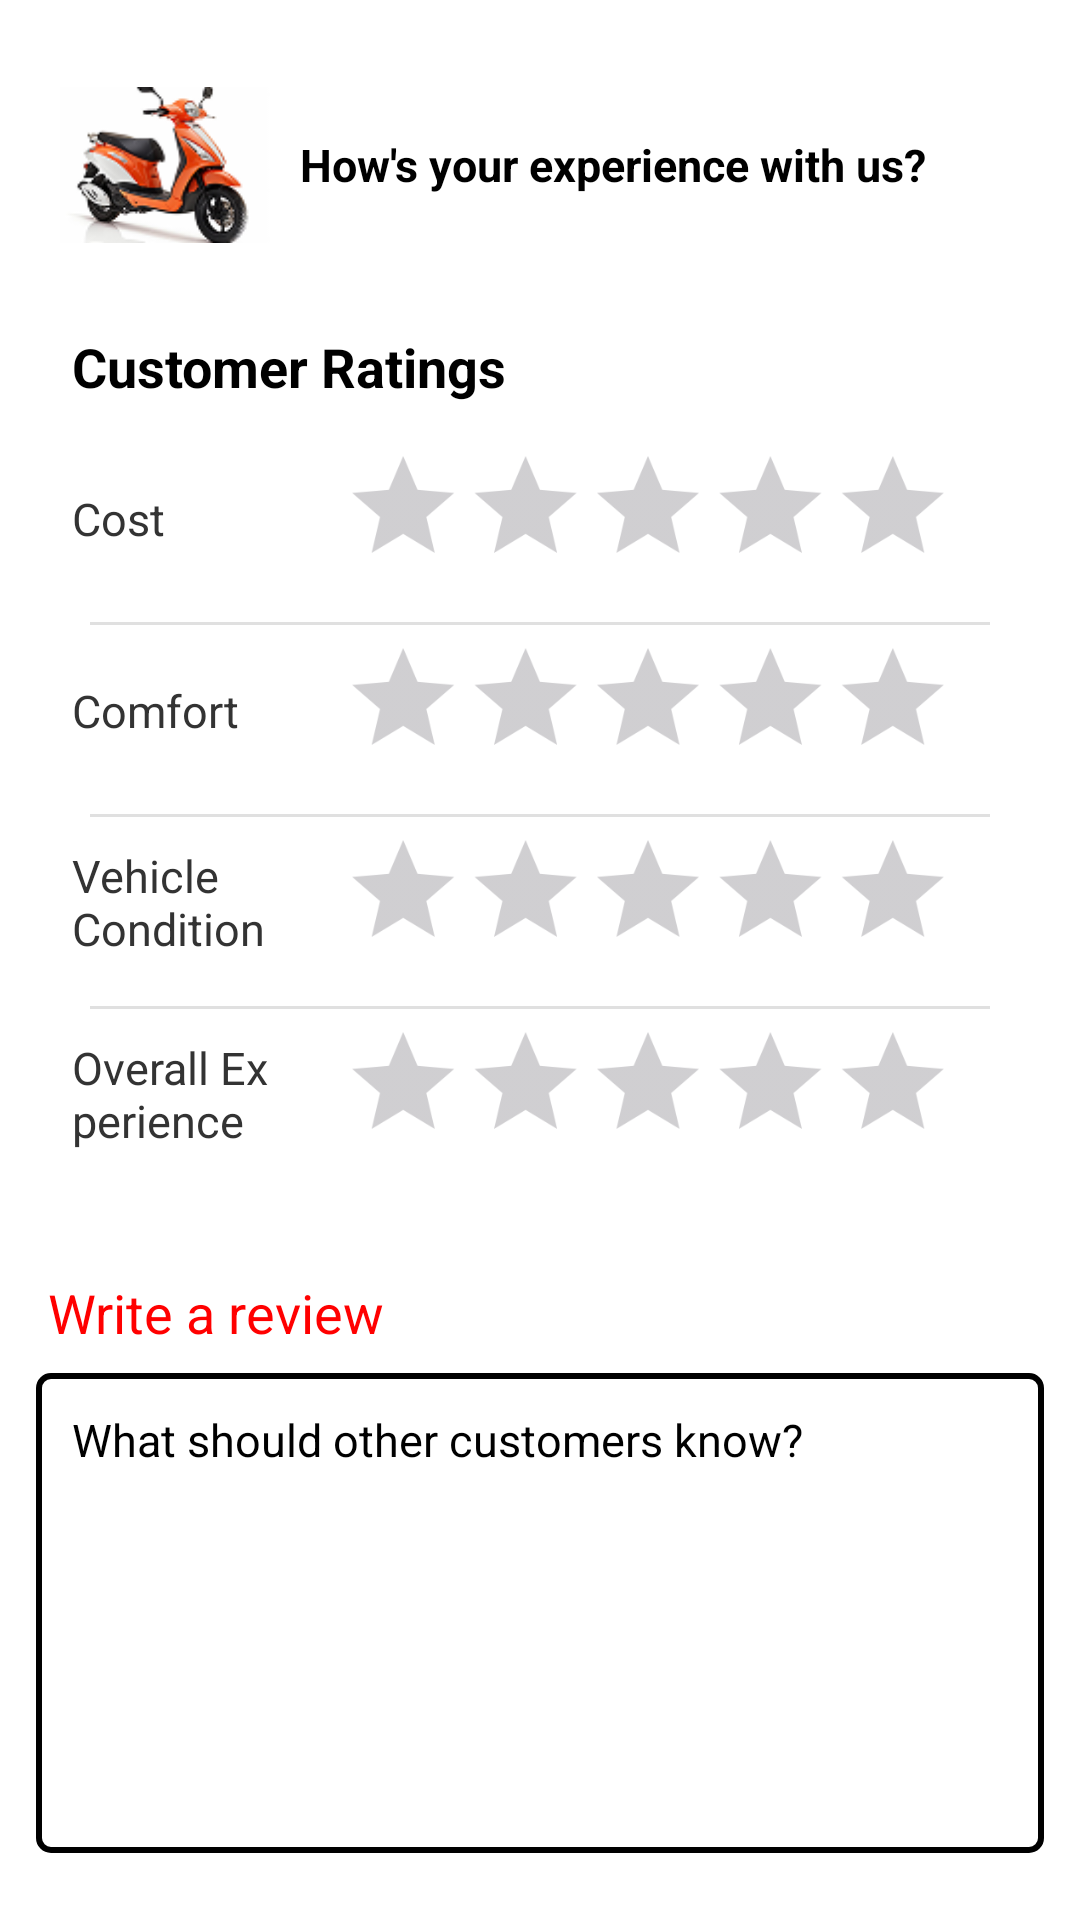

Produce the Android XML layout that renders to this screen, including the resource entries it uses.
<!-- AndroidManifest.xml: application theme Theme.MyApplication1 -->
<!-- res/layout/vehicle_rating.xml -->
<?xml version="1.0" encoding="utf-8"?>
<LinearLayout xmlns:android="http://schemas.android.com/apk/res/android"
    android:layout_width="match_parent"
    android:layout_height="match_parent"
    android:orientation="vertical"
    android:background="@color/white"
    android:padding="12dp">

    
    <LinearLayout
        android:id="@+id/bike_layout"
        android:layout_width="match_parent"
        android:layout_height="wrap_content"
        android:orientation="horizontal"
        android:gravity="center_vertical"
        android:padding="8dp">

        <ImageView
            android:id="@+id/bike_image"
            android:layout_width="70dp"
            android:layout_height="70dp"
            android:src="@drawable/scooty"
            android:adjustViewBounds="true" />

        <TextView
            android:layout_width="0dp"
            android:layout_height="wrap_content"
            android:layout_weight="1"
            android:layout_marginStart="10dp"
            android:text="How's your experience with us?"
            android:textSize="15sp"
            android:textStyle="bold"
            android:textColor="@color/black"/>
    </LinearLayout>

    
    <LinearLayout
        android:id="@+id/review_section"
        android:layout_width="match_parent"
        android:layout_height="wrap_content"
        android:orientation="vertical"
        android:background="@android:color/white"
        android:padding="12dp">

        <TextView
            android:layout_width="wrap_content"
            android:layout_height="wrap_content"
            android:text="Customer Ratings"
            android:textSize="18sp"
            android:textStyle="bold"
            android:textColor="@color/black"
            android:layout_marginBottom="10dp" />

        
        <LinearLayout
            android:layout_width="match_parent"
            android:layout_height="wrap_content"
            android:orientation="vertical"
            android:divider="?android:attr/dividerHorizontal"
            android:showDividers="middle"
            android:dividerPadding="6dp">

            
            <LinearLayout
                android:layout_width="match_parent"
                android:layout_height="wrap_content"
                android:orientation="horizontal"
                android:gravity="center_vertical"
                android:layout_marginBottom="6dp">

                <TextView
                    android:layout_width="0dp"
                    android:layout_height="wrap_content"
                    android:layout_weight="1"
                    android:text="Cost"
                    android:textSize="15sp"
                    android:textColor="#333333" />

                <RatingBar
                    android:id="@+id/rating_cost"
                    android:layout_width="wrap_content"
                    android:layout_height="wrap_content"
                    android:numStars="5"
                    android:stepSize="1.0"
                    android:scaleX="0.85"
                    android:scaleY="0.85" />
            </LinearLayout>

            
            <LinearLayout
                android:layout_width="match_parent"
                android:layout_height="wrap_content"
                android:orientation="horizontal"
                android:gravity="center_vertical"
                android:layout_marginBottom="6dp">

                <TextView
                    android:layout_width="0dp"
                    android:layout_height="wrap_content"
                    android:layout_weight="1"
                    android:text="Comfort"
                    android:textSize="15sp"
                    android:textColor="#333333" />

                <RatingBar
                    android:id="@+id/rating_comfort"
                    android:layout_width="wrap_content"
                    android:layout_height="wrap_content"
                    android:numStars="5"
                    android:stepSize="1.0"
                    android:scaleX="0.85"
                    android:scaleY="0.85" />
            </LinearLayout>

            
            <LinearLayout
                android:layout_width="match_parent"
                android:layout_height="wrap_content"
                android:orientation="horizontal"
                android:gravity="center_vertical"
                android:layout_marginBottom="6dp">

                <TextView
                    android:layout_width="0dp"
                    android:layout_height="wrap_content"
                    android:layout_weight="1"
                    android:text="Vehicle Condition"
                    android:textSize="15sp"
                    android:textColor="#333333" />

                <RatingBar
                    android:id="@+id/rating_condition"
                    android:layout_width="wrap_content"
                    android:layout_height="wrap_content"
                    android:numStars="5"
                    android:stepSize="1.0"
                    android:scaleX="0.85"
                    android:scaleY="0.85" />
            </LinearLayout>

            
            <LinearLayout
                android:layout_width="match_parent"
                android:layout_height="wrap_content"
                android:orientation="horizontal"
                android:gravity="center_vertical"
                android:layout_marginBottom="6dp">

                <TextView
                    android:layout_width="0dp"
                    android:layout_height="wrap_content"
                    android:layout_weight="1"
                    android:text="Overall Experience"
                    android:textSize="15sp"
                    android:textColor="#333333" />

                <RatingBar
                    android:id="@+id/rating_overall"
                    android:layout_width="wrap_content"
                    android:layout_height="wrap_content"
                    android:numStars="5"
                    android:stepSize="1.0"
                    android:scaleX="0.85"
                    android:scaleY="0.85" />
            </LinearLayout>
        </LinearLayout>
    </LinearLayout>

    
    <TextView
        android:layout_width="match_parent"
        android:layout_height="wrap_content"
        android:layout_marginTop="14dp"
        android:text="Write a review"
        android:textColor="#FF0000"
        android:textSize="18sp"
        android:paddingStart="4dp" />

    <EditText
        android:id="@+id/feed"
        android:layout_width="match_parent"
        android:layout_height="160dp"
        android:background="@drawable/shape_border"
        android:hint="What should other customers know?"
        android:textColorHint="@color/black"
        android:textColor="@color/black"
        android:inputType="textMultiLine"
        android:gravity="top|start"
        android:textSize="15sp"
        android:padding="12dp"
        android:layout_marginTop="8dp" />

    
    <Button
        android:id="@+id/logout"
        android:layout_width="match_parent"
        android:layout_height="45dp"
        android:layout_marginTop="18dp"
        android:text="Submit"
        android:textSize="17sp"
        android:textColor="@color/yellow"
        android:backgroundTint="#000000" />
</LinearLayout>
<!-- resources referenced by this layout -->
<resources>
  <color name="black">#FF000000</color>
  <color name="white">#FFFFFFFF</color>
  <color name="yellow">#F0DE0E</color>
  <!-- drawable scooty: jpg bitmap (drawable, 13778 bytes) -->
  <!-- drawable shape_border (drawable) -->
  <?xml version="1.0" encoding="utf-8"?>
  <shape xmlns:android="http://schemas.android.com/apk/res/android"
      android:shape="rectangle">
  
      <solid android:color="@android:color/transparent" />
      <stroke
          android:width="2dp"
          android:color="#000000" />
      <corners android:radius="4dp"/>
  </shape>
  <style name="Theme.MyApplication1" parent="Base.Theme.MyApplication1" />
  <style name="Base.Theme.MyApplication1" parent="Theme.Material3.DayNight.NoActionBar">
          
      </style>
</resources>
